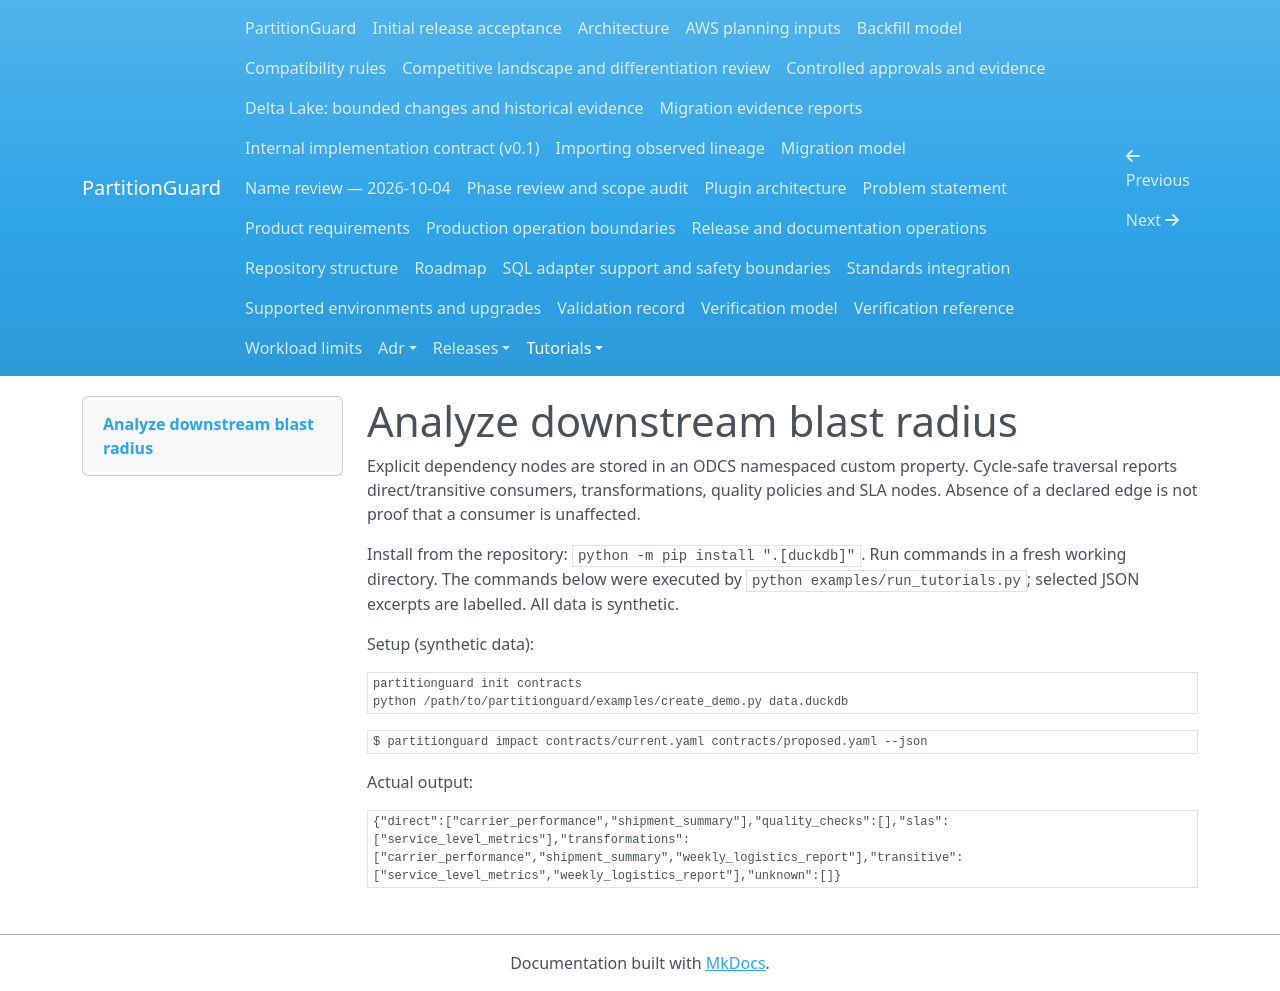

repository: andrebarrocas/partitionguard · page: tutorials/06-blast-radius/index.html · generator: mkdocs

# Analyze downstream blast radius

Explicit dependency nodes are stored in an ODCS namespaced custom property. Cycle-safe traversal reports direct/transitive consumers, transformations, quality policies and SLA nodes. Absence of a declared edge is not proof that a consumer is unaffected.

Install from the repository: `python -m pip install ".[duckdb]"`. Run commands in a fresh working directory. The commands below were executed by `python examples/run_tutorials.py`; selected JSON excerpts are labelled. All data is synthetic.

Setup (synthetic data):

```sh
partitionguard init contracts
python /path/to/partitionguard/examples/create_demo.py data.duckdb
```

```sh
$ partitionguard impact contracts/current.yaml contracts/proposed.yaml --json
```

Actual output:

```text
{"direct":["carrier_performance","shipment_summary"],"quality_checks":[],"slas":["service_level_metrics"],"transformations":["carrier_performance","shipment_summary","weekly_logistics_report"],"transitive":["service_level_metrics","weekly_logistics_report"],"unknown":[]}
```
